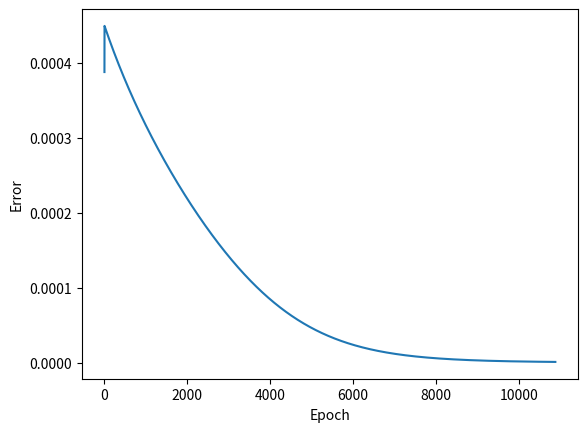

Here is the Python script that generated this plot:
from math import sin, cos, exp
import random
import matplotlib.pyplot as plt

MIN_ERROR = 1e-6
SPEED_TRAINING = 0.09

input_neuron = 8
hidden_neuron = 3

Wij = [[random.uniform(-1, 1) for _ in range(hidden_neuron)] for _ in range(input_neuron - 1)]
Wjk = [random.uniform(-1, 1) for _ in range(hidden_neuron)]

Tj = [0 for _ in range(hidden_neuron)]
Tk = 0


def function(x):
    a = 0.1
    b = 0.5
    c = 0.09
    d = 0.5

    return a * cos(b * x * 0.1) + c * sin(d * x * 0.1)


def input_elements(x):
    y = []
    y_etalon = []
    for i in range(input_neuron):
        if i == input_neuron - 1:
            y.append(y_etalon)
            y.append(function(x))
        else:
            y_etalon.append(function(x))
            x += 1
    return y


def Sj_HiddenLayer(j, y):
    Sj = 0
    for i in range(input_neuron - 1):
        Sj += y[0][i] * Wij[i][j]
    Sj -= Tj[j]
    return Sj


def sigmoid(j, y):
    Sj = Sj_HiddenLayer(j, y)
    return 1 / (1 + exp(-Sj))


def Sk_OutputLayer(Yj):
    Sk = 0
    for i in range(hidden_neuron):
        Sk += Yj[i] * Wjk[i]
    Sk -= Tk
    return Sk


def Wjk_change(Yj, error):
    for i in range(hidden_neuron):
        Wjk[i] -= SPEED_TRAINING * error * Yj[i]


def Wij_change(Yj, error, y):
    for i in range(input_neuron - 1):
        for j in range(hidden_neuron):
            Wij[i][j] -= SPEED_TRAINING * error * Wjk[j] * y[0][i] * (Yj[j] * (1 - Yj[j]))


def Tj_change(Yj, error):
    for i in range(hidden_neuron):
        Tj[i] += SPEED_TRAINING * error * Yj[i] * (1 - Yj[i])


def main():
    epoch = 0
    sum_error = 1
    global Tk
    drawing_data = ([], [])

    print("Результаты обучения:")
    print("{:<30}{:<30}{:<30}{}".format("Эталонное значение", "Текущее значение", "Ошибка", "Суммарная ошибка"))

    while sum_error > MIN_ERROR:
        for k in range(30):
            Yj, y = [], []
            Yk, sum_error = 0, 0
            y = input_elements(k)
            for i in range(hidden_neuron):
                Yj.append(sigmoid(i, y))
            Yk = Sk_OutputLayer(Yj)
            local_error = Yk - y[-1]
            Wjk_change(Yj, local_error)
            Wij_change(Yj, local_error, y)
            Tj_change(Yj, local_error)
            Tk += local_error * SPEED_TRAINING
            sum_error += 0.5 * (local_error ** 2)

        epoch += 1
        if epoch % 250 == 0:
            print(f"{y[-1]:<29} {Yk:<29} {local_error:<29} {sum_error}")

        drawing_data[0].append(epoch)
        drawing_data[1].append(sum_error)
    print(f"Количество эпох: {epoch}")

    print(f"\nWjk = {Wjk}")
    print(f"\nWij = {Wij}")
    print(f"\nTj = {Tj}")
    print(f"\nTk = {Tk}")

    print("\n\nРезультаты тестирования:")
    print("{:<30}{:<30}{}".format("Эталонное значение", "Текущее значение", "Погрешность"))
    for i in range(30, 45):
        Yj_, y_ = [], []
        Yk_, sum_error_ = 0, 0
        y_ = input_elements(i)
        for j in range(hidden_neuron):
            Yj_.append(sigmoid(j, y_))
        Yk_ = Sk_OutputLayer(Yj_)
        local_error_ = Yk_ - y_[-1]
        sum_error_ += 0.5 * (local_error_ ** 2)

        print(f"{y_[-1]:<29} {Yk_:<29} {local_error_}")

    plt.plot(*drawing_data)
    plt.xlabel("Epoch")
    plt.ylabel("Error")
    plt.show()


if __name__ == "__main__":
    main()